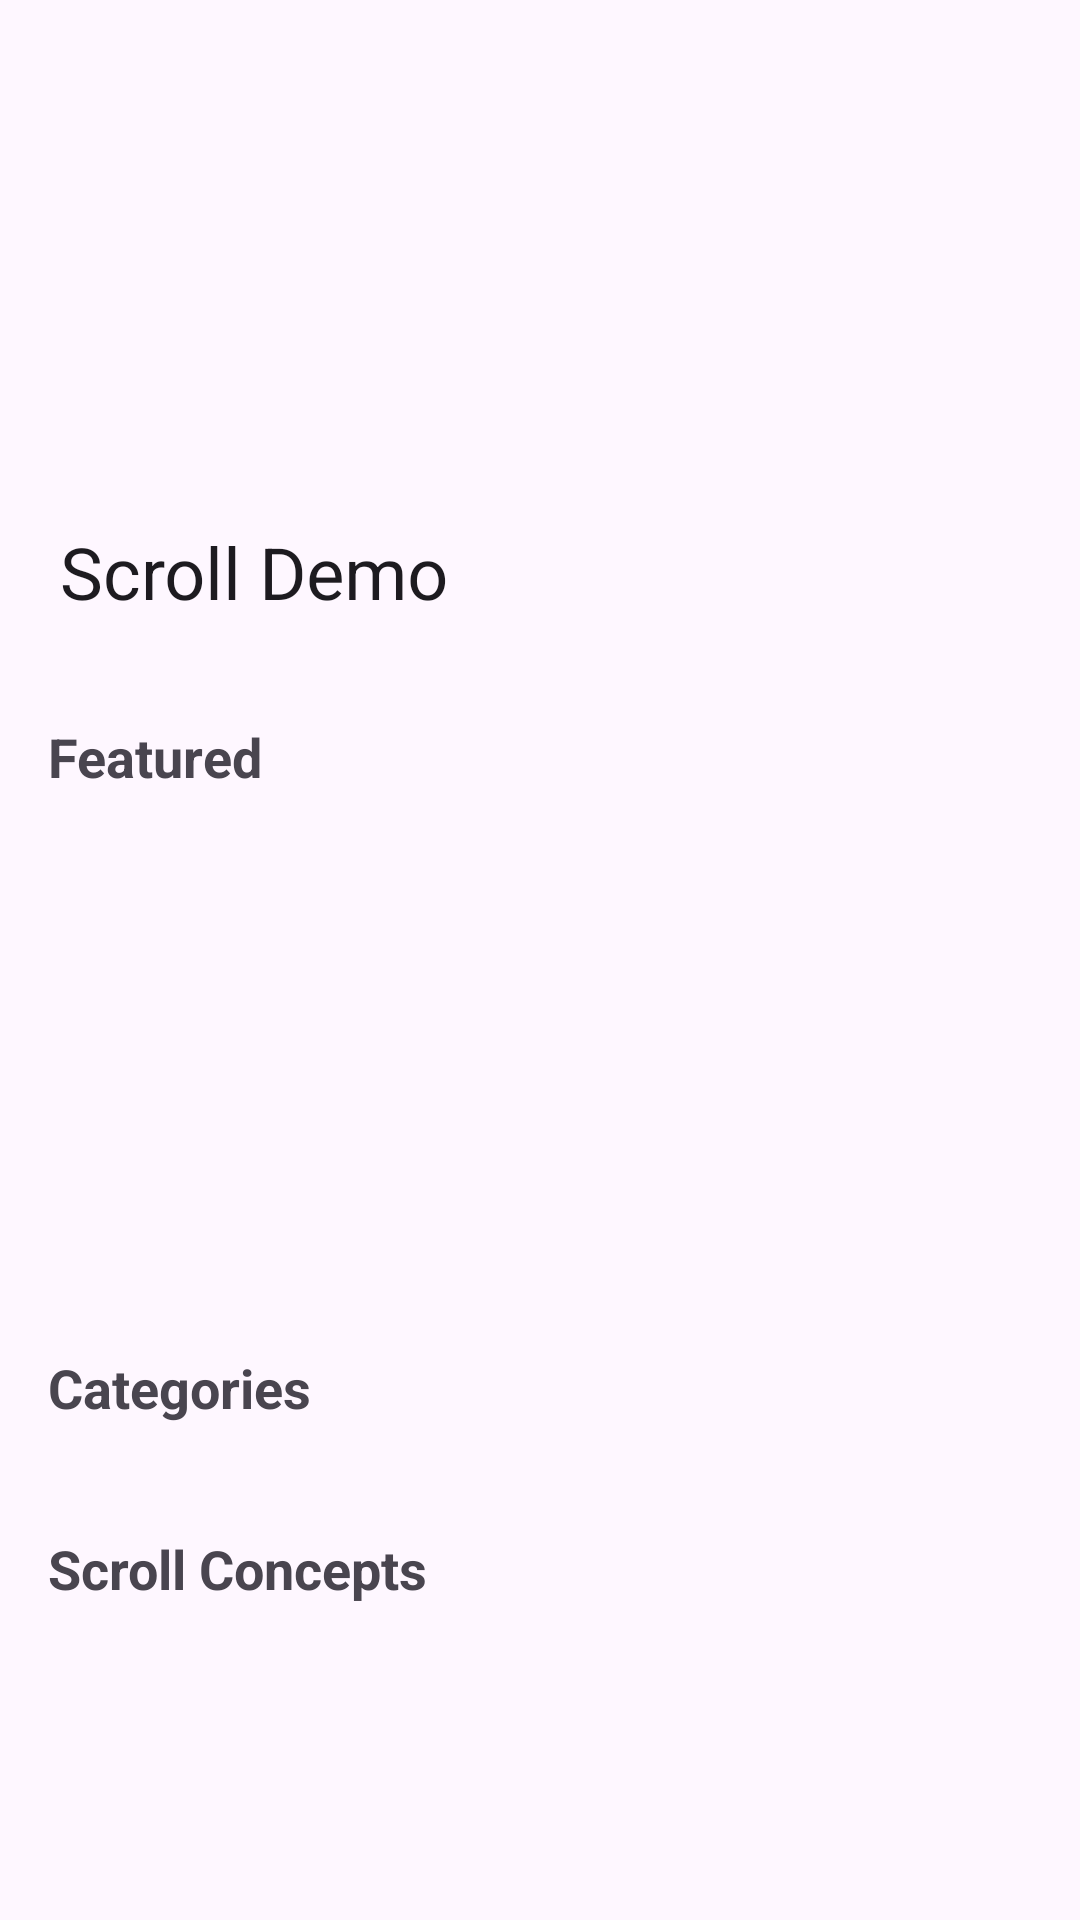

The Android layout XML behind this screen, and the referenced resources:
<!-- AndroidManifest.xml: application theme Theme.EmbeddedFlutter -->
<!-- res/layout/activity_scroll_demo.xml -->
<?xml version="1.0" encoding="utf-8"?>
<androidx.coordinatorlayout.widget.CoordinatorLayout
    xmlns:android="http://schemas.android.com/apk/res/android"
    xmlns:app="http://schemas.android.com/apk/res-auto"
    android:layout_width="match_parent"
    android:layout_height="match_parent">

    <com.google.android.material.appbar.AppBarLayout
        android:id="@+id/app_bar"
        android:layout_width="match_parent"
        android:layout_height="220dp">

        <com.google.android.material.appbar.CollapsingToolbarLayout
            android:id="@+id/collapsing_toolbar"
            android:layout_width="match_parent"
            android:layout_height="match_parent"
            app:layout_scrollFlags="scroll|exitUntilCollapsed"
            app:contentScrim="?attr/colorPrimary"
            app:title="Scroll Demo"
            app:expandedTitleMarginStart="20dp"
            app:expandedTitleMarginBottom="20dp">

            <ImageView
                android:id="@+id/header_image"
                android:layout_width="match_parent"
                android:layout_height="match_parent"
                android:scaleType="centerCrop"
                app:layout_collapseMode="parallax" />

            
            <View
                android:layout_width="match_parent"
                android:layout_height="match_parent"
                android:background="@drawable/gradient_scrim"
                app:layout_collapseMode="parallax" />

            <androidx.appcompat.widget.Toolbar
                android:id="@+id/toolbar"
                android:layout_width="match_parent"
                android:layout_height="?attr/actionBarSize"
                app:layout_collapseMode="pin" />

        </com.google.android.material.appbar.CollapsingToolbarLayout>
    </com.google.android.material.appbar.AppBarLayout>

    <androidx.core.widget.NestedScrollView
        android:layout_width="match_parent"
        android:layout_height="match_parent"
        android:overScrollMode="never"
        app:layout_behavior="@string/appbar_scrolling_view_behavior">

        <LinearLayout
            android:layout_width="match_parent"
            android:layout_height="wrap_content"
            android:orientation="vertical"
            android:paddingBottom="24dp">

            
            <TextView
                android:layout_width="match_parent"
                android:layout_height="wrap_content"
                android:text="Featured"
                android:textSize="18sp"
                android:textStyle="bold"
                android:paddingHorizontal="16dp"
                android:paddingTop="20dp"
                android:paddingBottom="12dp" />

            <HorizontalScrollView
                android:layout_width="match_parent"
                android:layout_height="wrap_content"
                android:scrollbars="none"
                android:paddingStart="16dp"
                android:clipToPadding="false">

                <LinearLayout
                    android:id="@+id/horizontal_container"
                    android:layout_width="wrap_content"
                    android:layout_height="150dp"
                    android:orientation="horizontal" />

            </HorizontalScrollView>

            
            <TextView
                android:layout_width="match_parent"
                android:layout_height="wrap_content"
                android:text="Categories"
                android:textSize="18sp"
                android:textStyle="bold"
                android:paddingHorizontal="16dp"
                android:paddingTop="24dp"
                android:paddingBottom="12dp" />

            <HorizontalScrollView
                android:layout_width="match_parent"
                android:layout_height="wrap_content"
                android:scrollbars="none"
                android:paddingStart="16dp"
                android:clipToPadding="false">

                <LinearLayout
                    android:id="@+id/chips_container"
                    android:layout_width="wrap_content"
                    android:layout_height="wrap_content"
                    android:orientation="horizontal" />

            </HorizontalScrollView>

            
            <TextView
                android:layout_width="match_parent"
                android:layout_height="wrap_content"
                android:text="Scroll Concepts"
                android:textSize="18sp"
                android:textStyle="bold"
                android:paddingHorizontal="16dp"
                android:paddingTop="24dp"
                android:paddingBottom="12dp" />

            <LinearLayout
                android:id="@+id/vertical_container"
                android:layout_width="match_parent"
                android:layout_height="wrap_content"
                android:orientation="vertical"
                android:paddingHorizontal="16dp" />

        </LinearLayout>
    </androidx.core.widget.NestedScrollView>

</androidx.coordinatorlayout.widget.CoordinatorLayout>
<!-- resources referenced by this layout -->
<resources>
  <style name="Theme.EmbeddedFlutter" parent="Base.Theme.EmbeddedFlutter" />
  <style name="Base.Theme.EmbeddedFlutter" parent="Theme.Material3.DayNight.NoActionBar">
          
          
      </style>
</resources>
